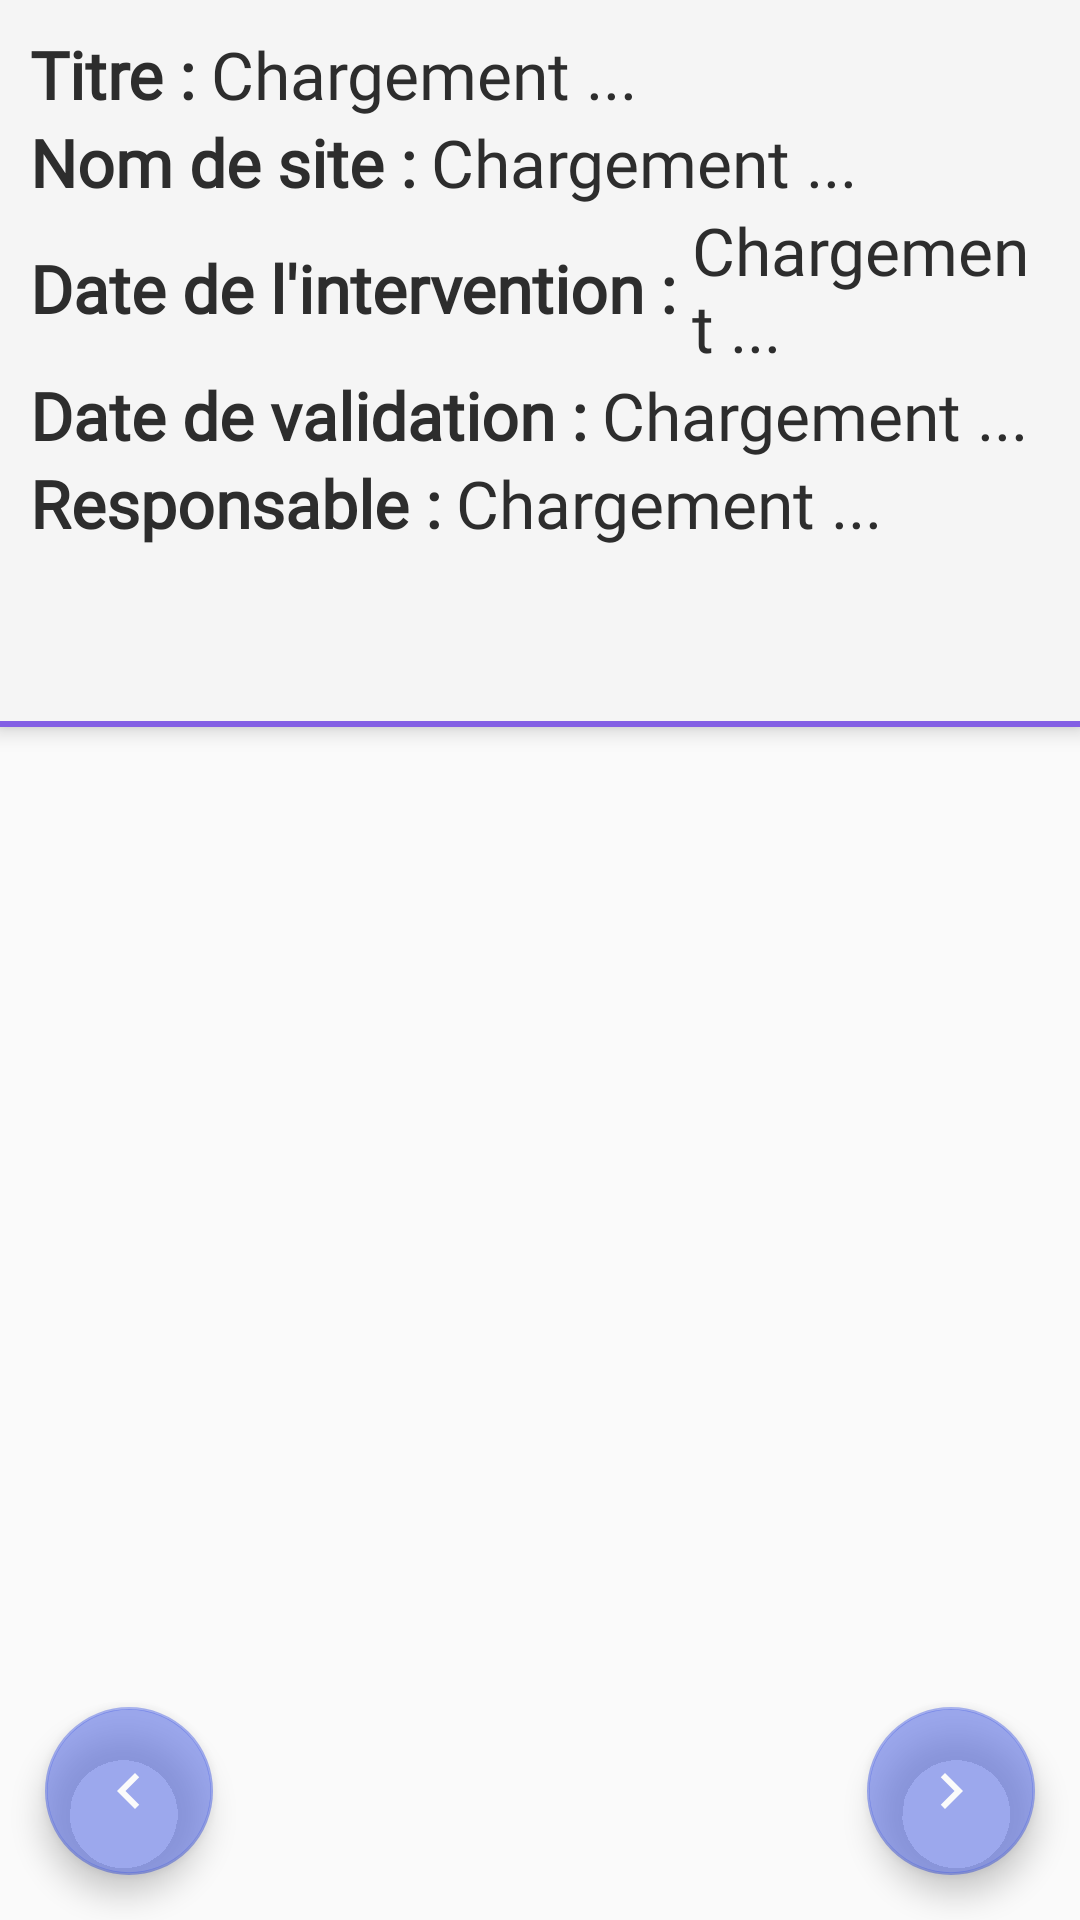

Produce the Android XML layout that renders to this screen, including the resource entries it uses.
<!-- AndroidManifest.xml: application theme Theme.SmartOnApp -->
<!-- res/layout/preview_report_info.xml -->
<?xml version="1.0" encoding="utf-8"?>
<androidx.coordinatorlayout.widget.CoordinatorLayout
    xmlns:android="http://schemas.android.com/apk/res/android"
    xmlns:app="http://schemas.android.com/apk/res-auto"
    android:layout_width="match_parent"
    android:layout_height="match_parent">


    <com.google.android.material.appbar.AppBarLayout
        android:id="@+id/appbar"
        android:layout_width="match_parent"
        android:layout_height="wrap_content"
        android:theme="@style/AppTheme.AppBarOverlay">

        <LinearLayout
            android:layout_width="match_parent"
            android:layout_height="wrap_content"
            android:orientation="vertical"
            android:layout_margin="10dp">
            <LinearLayout
                android:layout_width="match_parent"
                android:layout_height="wrap_content"
                android:orientation="horizontal">
                <TextView
                    android:layout_width="wrap_content"
                    android:layout_height="wrap_content"
                    android:layout_gravity="center"
                    android:fontFamily="@font/catamaran_medium"
                    android:marqueeRepeatLimit="marquee_forever"
                    android:scrollHorizontally="true"
                    android:text="Titre :"
                    android:textStyle="bold"
                    android:textColor="@color/uiTextColor"
                    android:textSize="22sp" />

                <TextView
                    android:id="@+id/report_title"
                    android:layout_width="wrap_content"
                    android:layout_height="wrap_content"
                    android:layout_gravity="center"
                    android:fontFamily="@font/catamaran_medium"
                    android:marqueeRepeatLimit="marquee_forever"
                    android:scrollHorizontally="true"
                    android:layout_marginStart="5dp"
                    android:text="Chargement ..."
                    android:textColor="@color/uiTextColor"
                    android:textSize="22sp" />

            </LinearLayout>
            <LinearLayout
                android:layout_width="match_parent"
                android:layout_height="wrap_content"
                android:orientation="horizontal">
                <TextView
                    android:layout_width="wrap_content"
                    android:layout_height="wrap_content"
                    android:layout_gravity="center"
                    android:fontFamily="@font/catamaran_medium"
                    android:marqueeRepeatLimit="marquee_forever"
                    android:scrollHorizontally="true"
                    android:text="Nom de site :"
                    android:textStyle="bold"
                    android:textColor="@color/uiTextColor"
                    android:textSize="22sp" />

                <TextView
                    android:id="@+id/nom_site"
                    android:layout_width="wrap_content"
                    android:layout_height="wrap_content"
                    android:layout_gravity="center"
                    android:fontFamily="@font/catamaran_medium"
                    android:marqueeRepeatLimit="marquee_forever"
                    android:scrollHorizontally="true"
                    android:layout_marginStart="5dp"
                    android:text="Chargement ..."
                    android:textColor="@color/uiTextColor"
                    android:textSize="22sp" />

            </LinearLayout>
            <LinearLayout
                android:layout_width="match_parent"
                android:layout_height="wrap_content"
                android:orientation="horizontal">
                <TextView
                    android:layout_width="wrap_content"
                    android:layout_height="wrap_content"
                    android:layout_gravity="center"
                    android:fontFamily="@font/catamaran_medium"
                    android:marqueeRepeatLimit="marquee_forever"
                    android:scrollHorizontally="true"
                    android:text="Date de l'intervention :"
                    android:textStyle="bold"
                    android:textColor="@color/uiTextColor"
                    android:textSize="22sp" />

                <TextView
                    android:id="@+id/date_interv"
                    android:layout_width="wrap_content"
                    android:layout_height="wrap_content"
                    android:layout_gravity="center"
                    android:fontFamily="@font/catamaran_medium"
                    android:marqueeRepeatLimit="marquee_forever"
                    android:scrollHorizontally="true"
                    android:layout_marginStart="5dp"
                    android:text="Chargement ..."
                    android:textColor="@color/uiTextColor"
                    android:textSize="22sp" />

            </LinearLayout>
            <LinearLayout
                android:layout_width="match_parent"
                android:layout_height="wrap_content"
                android:orientation="horizontal">
                <TextView
                    android:layout_width="wrap_content"
                    android:layout_height="wrap_content"
                    android:layout_gravity="center"
                    android:fontFamily="@font/catamaran_medium"
                    android:marqueeRepeatLimit="marquee_forever"
                    android:scrollHorizontally="true"
                    android:text="Date de validation :"
                    android:textStyle="bold"
                    android:textColor="@color/uiTextColor"
                    android:textSize="22sp" />

                <TextView
                    android:id="@+id/date_report"
                    android:layout_width="wrap_content"
                    android:layout_height="wrap_content"
                    android:layout_gravity="center"
                    android:fontFamily="@font/catamaran_medium"
                    android:marqueeRepeatLimit="marquee_forever"
                    android:scrollHorizontally="true"
                    android:layout_marginStart="5dp"
                    android:text="Chargement ..."
                    android:textColor="@color/uiTextColor"
                    android:textSize="22sp" />

            </LinearLayout>
            <LinearLayout
                android:layout_width="match_parent"
                android:layout_height="wrap_content"
                android:orientation="horizontal">
                <TextView
                    android:layout_width="wrap_content"
                    android:layout_height="wrap_content"
                    android:layout_gravity="center"
                    android:fontFamily="@font/catamaran_medium"
                    android:marqueeRepeatLimit="marquee_forever"
                    android:scrollHorizontally="true"
                    android:text="Responsable :"
                    android:textStyle="bold"
                    android:textColor="@color/uiTextColor"
                    android:textSize="22sp" />

                <TextView
                    android:id="@+id/responsable"
                    android:layout_width="wrap_content"
                    android:layout_height="wrap_content"
                    android:layout_gravity="center"
                    android:fontFamily="@font/catamaran_medium"
                    android:marqueeRepeatLimit="marquee_forever"
                    android:scrollHorizontally="true"
                    android:layout_marginStart="5dp"
                    android:text="Chargement ..."
                    android:textColor="@color/uiTextColor"
                    android:textSize="22sp" />

            </LinearLayout>
        </LinearLayout>



        <com.google.android.material.tabs.TabLayout
            android:id="@+id/tabs"
            android:layout_width="wrap_content"
            android:layout_height="wrap_content"

            android:layout_gravity="center_horizontal"
            app:tabGravity="fill"
            app:tabIndicatorAnimationMode="linear"
            app:tabIndicatorColor="@color/secondColor"
            app:tabIndicatorHeight="4dp"
            app:tabMode="scrollable"
            app:tabSelectedTextColor="@color/uiTextColor"/>

        <View
            android:layout_width="match_parent"
            android:layout_height="2dp"
            android:background="@color/secondColor" />

    </com.google.android.material.appbar.AppBarLayout>

    <RelativeLayout
        android:id="@+id/relativeLayout"
        android:layout_width="match_parent"
        android:layout_height="match_parent"
        app:layout_behavior="@string/appbar_scrolling_view_behavior">



        <androidx.viewpager.widget.ViewPager
            android:id="@+id/viewpager"
            android:layout_width="match_parent"
            android:layout_height="match_parent" />
        <RelativeLayout
            android:layout_marginBottom="0dp"
            android:layout_width="match_parent"
            android:layout_height="wrap_content">

            <androidx.constraintlayout.widget.ConstraintLayout

                android:layout_width="match_parent"
                android:layout_height="wrap_content"
                android:layout_alignParentBottom="true"
                android:layout_marginBottom="0dp">

                
                
                <com.google.android.material.floatingactionbutton.FloatingActionButton
                    android:id="@+id/previousBtn"
                    android:layout_width="wrap_content"
                    android:layout_height="match_parent"
                    android:layout_margin="15dp"
                    android:paddingVertical="10dp"
                    android:src="@drawable/ic_previous_arrow"
                    app:backgroundTint="#995E72E4"
                    app:layout_constraintBottom_toBottomOf="parent"
                    app:layout_constraintStart_toStartOf="parent"
                    app:layout_constraintTop_toTopOf="parent" />

                <com.google.android.material.floatingactionbutton.FloatingActionButton
                    android:id="@+id/nextBtn"
                    android:layout_width="wrap_content"
                    android:layout_height="wrap_content"

                    android:layout_marginEnd="15dp"
                    android:paddingVertical="15dp"
                    android:src="@drawable/ic_next_arrow"
                    app:backgroundTint="#995E72E4"
                    app:layout_constraintBottom_toBottomOf="parent"
                    app:layout_constraintEnd_toEndOf="parent"
                    app:layout_constraintTop_toTopOf="parent" />

            </androidx.constraintlayout.widget.ConstraintLayout>
        </RelativeLayout>

    </RelativeLayout>


</androidx.coordinatorlayout.widget.CoordinatorLayout>
<!-- resources referenced by this layout -->
<resources>
  <color name="secondColor">#825EE4</color>
  <color name="uiTextColor">#2d2d2d</color>
  <!-- drawable ic_next_arrow (drawable) -->
  <vector android:autoMirrored="true" android:height="24dp"
      android:tint="#FBFBFB" android:viewportHeight="24"
      android:viewportWidth="24" android:width="24dp" xmlns:android="http://schemas.android.com/apk/res/android">
      <path android:fillColor="@android:color/white" android:pathData="M10,6L8.59,7.41 13.17,12l-4.58,4.59L10,18l6,-6z"/>
  </vector>
  <!-- drawable ic_previous_arrow (drawable) -->
  <vector android:autoMirrored="true" android:height="24dp"
      android:tint="#FBFBFB" android:viewportHeight="24"
      android:viewportWidth="24" android:width="24dp" xmlns:android="http://schemas.android.com/apk/res/android">
      <path android:fillColor="@android:color/white" android:pathData="M15.41,7.41L14,6l-6,6 6,6 1.41,-1.41L10.83,12z"/>
  </vector>
  <style name="AppTheme.AppBarOverlay" parent="ThemeOverlay.AppCompat.Dark.ActionBar">
          <item name="colorPrimary">@color/uiBg</item>
          <item name="colorPrimaryDark">@color/transparent</item>
          <item name="colorAccent">@color/white</item>
      </style>
  <style name="Theme.SmartOnApp" parent="Theme.AppCompat.Light.NoActionBar">
          
          <item name="colorPrimary">@color/purple_500</item>
          <item name="colorPrimaryVariant">@color/purple_700</item>
          <item name="colorOnPrimary">@color/white</item>
          
          <item name="colorSecondary">@color/firstColor</item>
          <item name="colorSecondaryVariant">@color/secondColor</item>
          <item name="colorOnSecondary">@color/black</item>
          
          <item name="android:statusBarColor" tools:targetApi="l">@color/firstColor</item>
          
      </style>
  <color name="uiBg">#F5F5F5</color>
  <color name="transparent">#00000000</color>
  <color name="white">#FFFFFFFF</color>
  <color name="purple_500">#FF6200EE</color>
  <color name="purple_700">#FF3700B3</color>
  <color name="firstColor">#5E72E4</color>
  <color name="black">#000000</color>
</resources>
